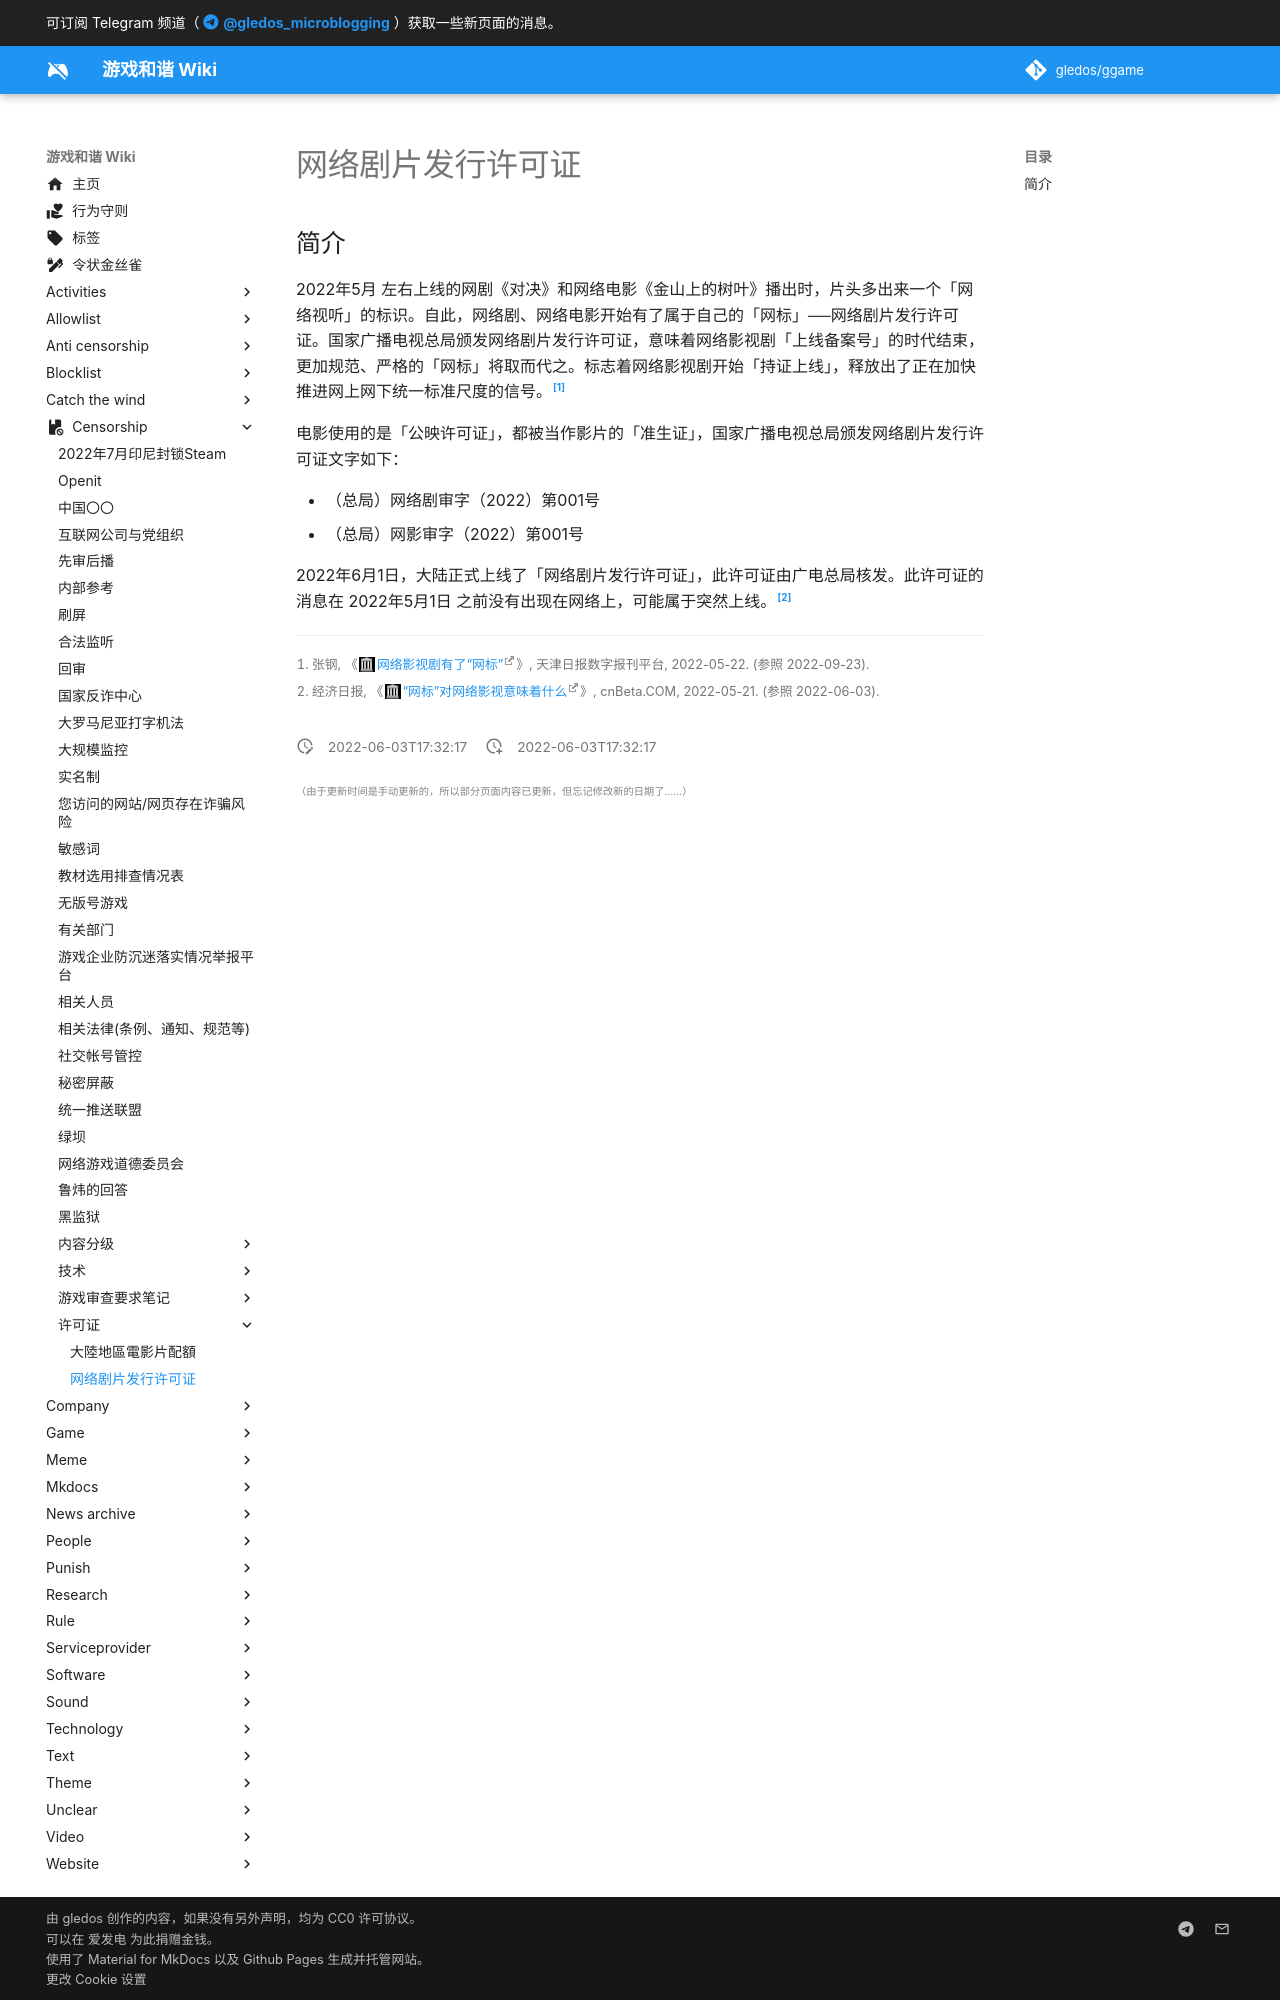

repository: gledos/ggame · page: censorship/许可证/网络剧片发行许可证.html · generator: mkdocs

---
title: 网络剧片发行许可证
description:
published: true
date: "2022-06-03T17:32:17"
特殊标签标记: #无标签
editor: markdown
dateCreated: "2022-06-03T17:32:17"
---

## 简介

2022年5月 左右上线的网剧《对决》和网络电影《金山上的树叶》播出时，片头多出来一个「网络视听」的标识。自此，网络剧、网络电影开始有了属于自己的「网标」──网络剧片发行许可证。国家广播电视总局颁发网络剧片发行许可证，意味着网络影视剧「上线备案号」的时代结束，更加规范、严格的「网标」将取而代之。标志着网络影视剧开始「持证上线」，释放出了正在加快推进网上网下统一标准尺度的信号。[^64378]

[^64378]: 张钢, 《[网络影视剧有了“网标”](https://web.archive.org/web/20220923015205/http://epaper.tianjinwe.com/tjrb/html/2022-05/22/content_154_6164378.htm)》, 天津日报数字报刊平台, 2022-05-22. (参照 2022-09-23).

电影使用的是「公映许可证」，都被当作影片的「准生证」，国家广播电视总局颁发网络剧片发行许可证文字如下：

+   （总局）网络剧审字（2022）第001号
+   （总局）网影审字（2022）第001号

2022年6月1日，大陆正式上线了「网络剧片发行许可证」，此许可证由广电总局核发。此许可证的消息在 2022年5月1日 之前没有出现在网络上，可能属于突然上线。[^1271887]
